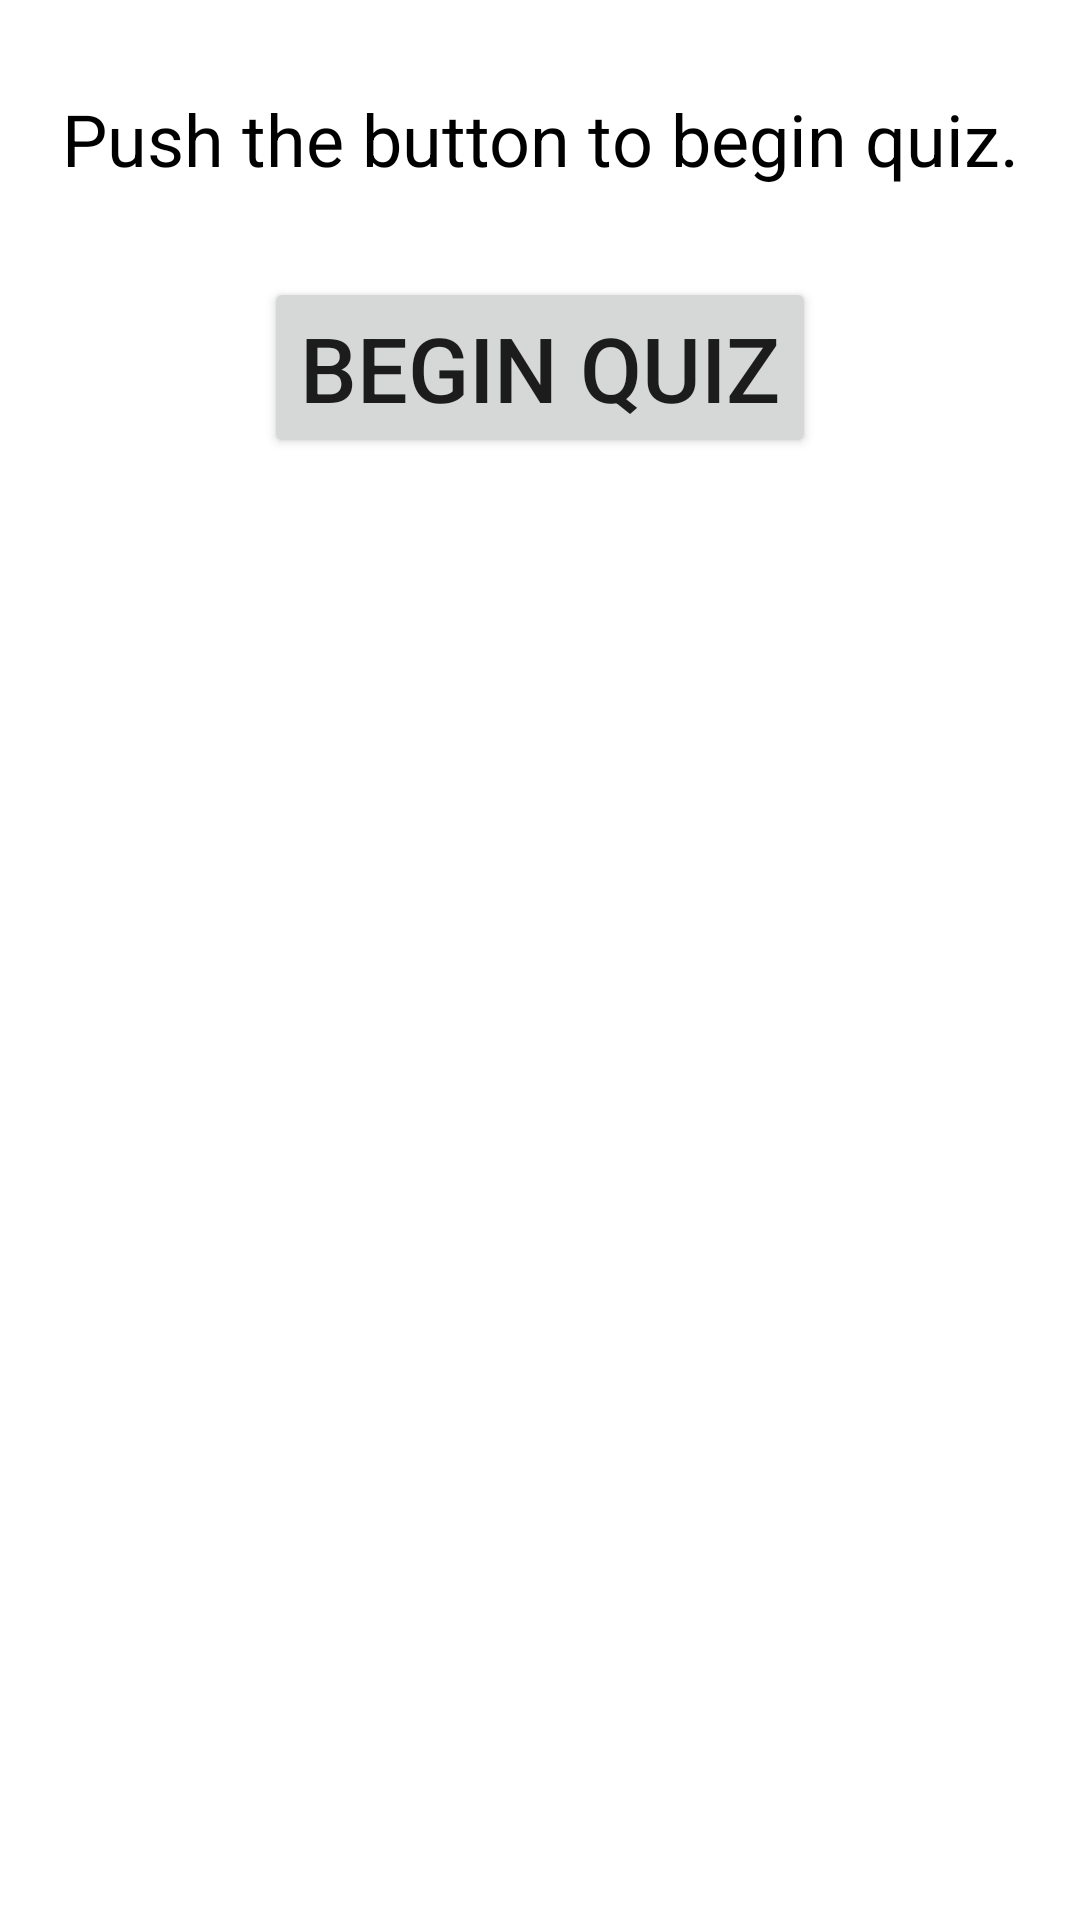

Write the Android layout XML for this screen, with the resource values it uses.
<!-- AndroidManifest.xml: application theme Theme.QuizMath -->
<!-- res/layout/fragment_beginning.xml -->
<?xml version="1.0" encoding="utf-8"?>
<layout xmlns:android="http://schemas.android.com/apk/res/android"
    xmlns:app="http://schemas.android.com/apk/res-auto">

    <ScrollView
        android:layout_width="match_parent"
        android:layout_height="match_parent">

        <LinearLayout

            android:layout_width="match_parent"
            android:layout_height="match_parent"
            android:orientation="vertical">

            
            <TextView
                android:layout_width="match_parent"
                android:layout_height="match_parent"
                android:layout_marginTop="30dp"
                android:text="@string/math_quiz_intro"
                android:textAlignment="center"
                android:textColor="@color/black"
                android:textSize="24dp" />

            <Button
                android:id="@+id/start_button"
                android:layout_width="wrap_content"
                android:layout_height="wrap_content"
                android:layout_gravity="center_horizontal"
                android:layout_marginTop="30dp"
                android:text="@string/startButton"
                android:textSize="30sp">

            </Button>

        </LinearLayout>

    </ScrollView>

</layout>
<!-- resources referenced by this layout -->
<resources>
  <string name="math_quiz_intro">Push the button to begin quiz.</string>
  <string name="startButton">Begin Quiz</string>
  <style name="Theme.QuizMath" parent="Theme.MaterialComponents.DayNight.DarkActionBar">
          
          <item name="colorPrimary">@color/purple_500</item>
          <item name="colorPrimaryVariant">@color/purple_700</item>
          <item name="colorOnPrimary">@color/white</item>
          
          <item name="colorSecondary">@color/teal_200</item>
          <item name="colorSecondaryVariant">@color/teal_700</item>
          <item name="colorOnSecondary">@color/black</item>
          
          <item name="android:statusBarColor" tools:targetApi="l">?attr/colorPrimaryVariant</item>
          
      </style>
  <!-- not gathered from this repository: default colours our renderer supplied (Android Studio template values) -->
  <color name="purple_500">#FF6200EE</color>
  <color name="purple_700">#FF3700B3</color>
  <color name="teal_200">#FF03DAC5</color>
  <color name="teal_700">#FF018786</color>
  <color name="black">#FF000000</color>
  <color name="white">#FFFFFFFF</color>
</resources>
